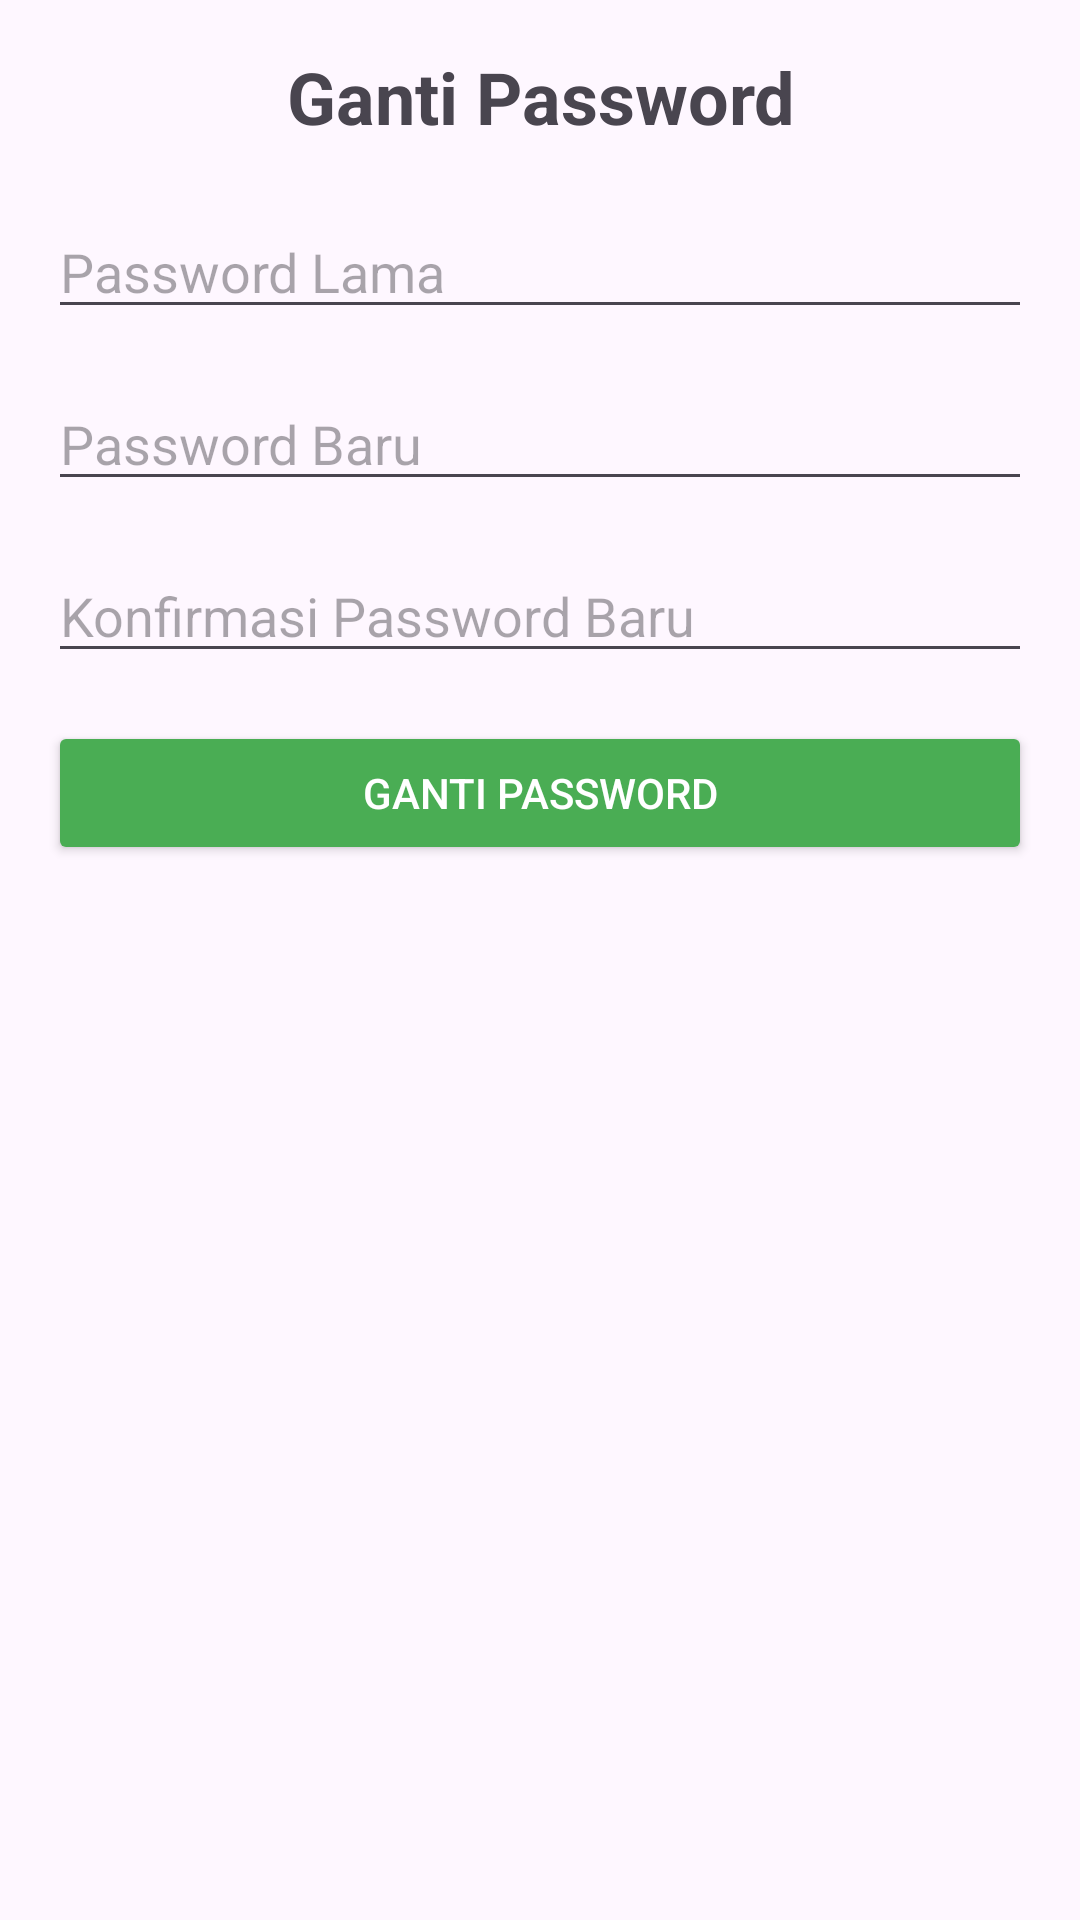

Write the Android layout XML for this screen, with the resource values it uses.
<!-- AndroidManifest.xml: application theme Theme.Pbo2 -->
<!-- res/layout/activity_account_change_password.xml -->
<?xml version="1.0" encoding="utf-8"?>
<LinearLayout xmlns:android="http://schemas.android.com/apk/res/android"
    xmlns:tools="http://schemas.android.com/tools"
    android:layout_width="match_parent"
    android:layout_height="match_parent"
    android:orientation="vertical"
    android:padding="16dp"
    tools:context=".view.ChangePasswordActivity">

    <TextView
        android:layout_width="match_parent"
        android:layout_height="wrap_content"
        android:text="Ganti Password"
        android:textSize="24sp"
        android:textStyle="bold"
        android:gravity="center"
        android:layout_marginBottom="20dp" />

    <EditText
        android:id="@+id/old_password"
        android:layout_width="match_parent"
        android:layout_height="wrap_content"
        android:hint="Password Lama"
        android:inputType="textPassword"
        android:layout_marginBottom="16dp" />

    <EditText
        android:id="@+id/new_password"
        android:layout_width="match_parent"
        android:layout_height="wrap_content"
        android:hint="Password Baru"
        android:inputType="textPassword"
        android:layout_marginBottom="16dp" />

    <EditText
        android:id="@+id/confirm_password"
        android:layout_width="match_parent"
        android:layout_height="wrap_content"
        android:hint="Konfirmasi Password Baru"
        android:inputType="textPassword"
        android:layout_marginBottom="16dp" />

    <Button
        android:id="@+id/btn_change_password"
        android:layout_width="match_parent"
        android:layout_height="wrap_content"
        android:text="Ganti Password"
        android:backgroundTint="@color/green"
        android:textColor="@android:color/white" />
</LinearLayout>
<!-- resources referenced by this layout -->
<resources>
  <color name="green">#4AAD54</color>
  <style name="Theme.Pbo2" parent="Base.Theme.Pbo2" />
  <style name="Base.Theme.Pbo2" parent="Theme.Material3.DayNight.NoActionBar">
          
          
      </style>
</resources>
